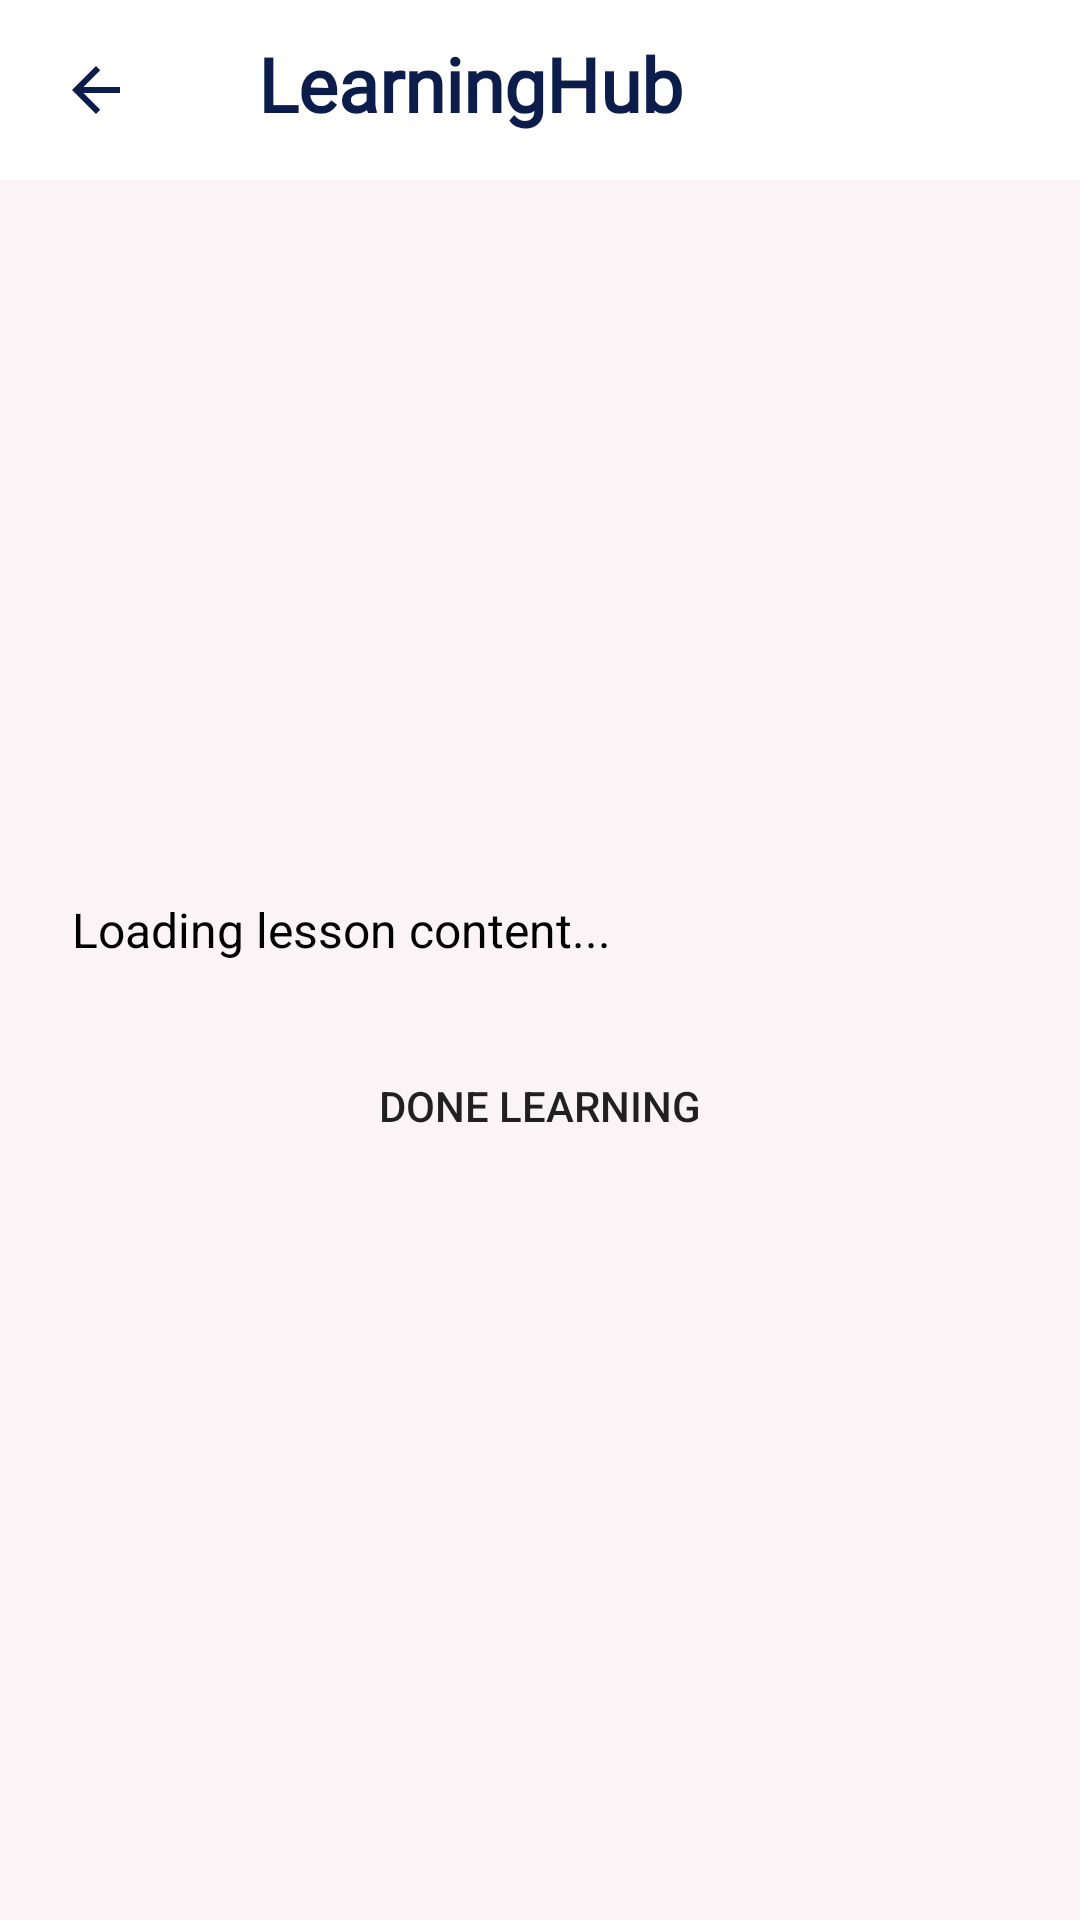

Android layout source for this screen:
<!-- AndroidManifest.xml: application theme Theme.Learninghubtest -->
<!-- res/layout/activity_lesson_view.xml -->
<?xml version="1.0" encoding="utf-8"?>
<LinearLayout
    xmlns:android="http://schemas.android.com/apk/res/android"
    android:layout_width="match_parent"
    android:layout_height="match_parent"
    android:orientation="vertical"
    android:background="@color/babypink">

    
    <LinearLayout
        android:layout_width="match_parent"
        android:layout_height="60dp"
        android:paddingLeft="20dp"
        android:background="@color/truewhite"
        android:gravity="center_vertical">

        <TextView
            android:id="@+id/backLH"
            android:layout_width="40dp"
            android:layout_height="match_parent"
            android:drawableStart="@drawable/back_icon"
            android:gravity="center" />

        <TextView
            android:id="@+id/lhText"
            android:layout_width="wrap_content"
            android:layout_height="wrap_content"
            android:text="LearningHub"
            android:textSize="25sp"
            android:textStyle="bold"
            android:textColor="@color/blue"
            android:padding="16dp"
            android:fontFamily="@font/poppins_semibold"
            android:layout_marginLeft="10dp"
            android:translationY="-8dp"
            android:layout_marginBottom="-6dp"
            />
    </LinearLayout>

    
    <ScrollView
        android:id="@+id/scrollViewLesson"
        android:layout_width="match_parent"
        android:layout_height="match_parent"
        android:fillViewport="true">

        <LinearLayout
            android:orientation="vertical"
            android:padding="16dp"
            android:layout_width="match_parent"
            android:layout_height="wrap_content"
            android:gravity="center">

            <TextView
                android:id="@+id/tvLessonContent"
                android:layout_width="match_parent"
                android:layout_height="wrap_content"
                android:text="Loading lesson content..."
                android:textSize="16sp"
                android:textColor="@android:color/black"
                android:padding="8dp"
                android:lineSpacingExtra="4sp"/>

            <Button
                android:id="@+id/btnDoneLearning"
                android:layout_width="wrap_content"
                android:layout_height="wrap_content"
                android:background="@drawable/textinputbg"
                android:text="Done Learning"
                android:layout_marginTop="16dp"
                android:layout_marginBottom="16dp"/>

            <ProgressBar
                android:id="@+id/progressBarLesson"
                style="@android:style/Widget.ProgressBar.Horizontal"
                android:layout_width="match_parent"
                android:layout_height="wrap_content"
                android:max="100"
                android:progress="0"
                android:progressTint="@color/purple_200"
                android:visibility="gone"/>
        </LinearLayout>
    </ScrollView>
</LinearLayout>
<!-- resources referenced by this layout -->
<resources>
  <color name="babypink">#FAF4F7</color>
  <color name="blue">#0C1D4B</color>
  <color name="purple_200">#FFBB86FC</color>
  <color name="truewhite">#ffffff</color>"
  <!-- drawable back_icon (drawable) -->
  <vector xmlns:android="http://schemas.android.com/apk/res/android" android:autoMirrored="true" android:height="24dp" android:tint="@color/blue" android:viewportHeight="24" android:viewportWidth="24" android:width="24dp">
        
      <path android:fillColor="@android:color/white" android:pathData="M20,11H7.83l5.59,-5.59L12,4l-8,8 8,8 1.41,-1.41L7.83,13H20v-2z"/>
      
  </vector>
  <!-- drawable textinputbg (drawable) -->
  <?xml version="1.0" encoding="utf-8"?>
  <shape xmlns:tools="http://schemas.android.com/tools"
      xmlns:android="http://schemas.android.com/apk/res/android"
      android:shape="rectangle"
      >
      <corners android:radius="55dp" />
  </shape>
  <style name="Theme.Learninghubtest" parent="Theme.MaterialComponents.Light.NoActionBar">
          
          <item name="colorPrimary">@color/purple_500</item>
          <item name="colorPrimaryVariant">@color/purple_700</item>
          <item name="colorOnPrimary">@color/white</item>
          <item name="colorSecondary">@color/teal_200</item>
      </style>
  <color name="purple_500">#FF6200EE</color>
  <color name="purple_700">#FF3700B3</color>
  <color name="white">#FFFFFFFF</color>
  <color name="teal_200">#FF03DAC5</color>
</resources>
